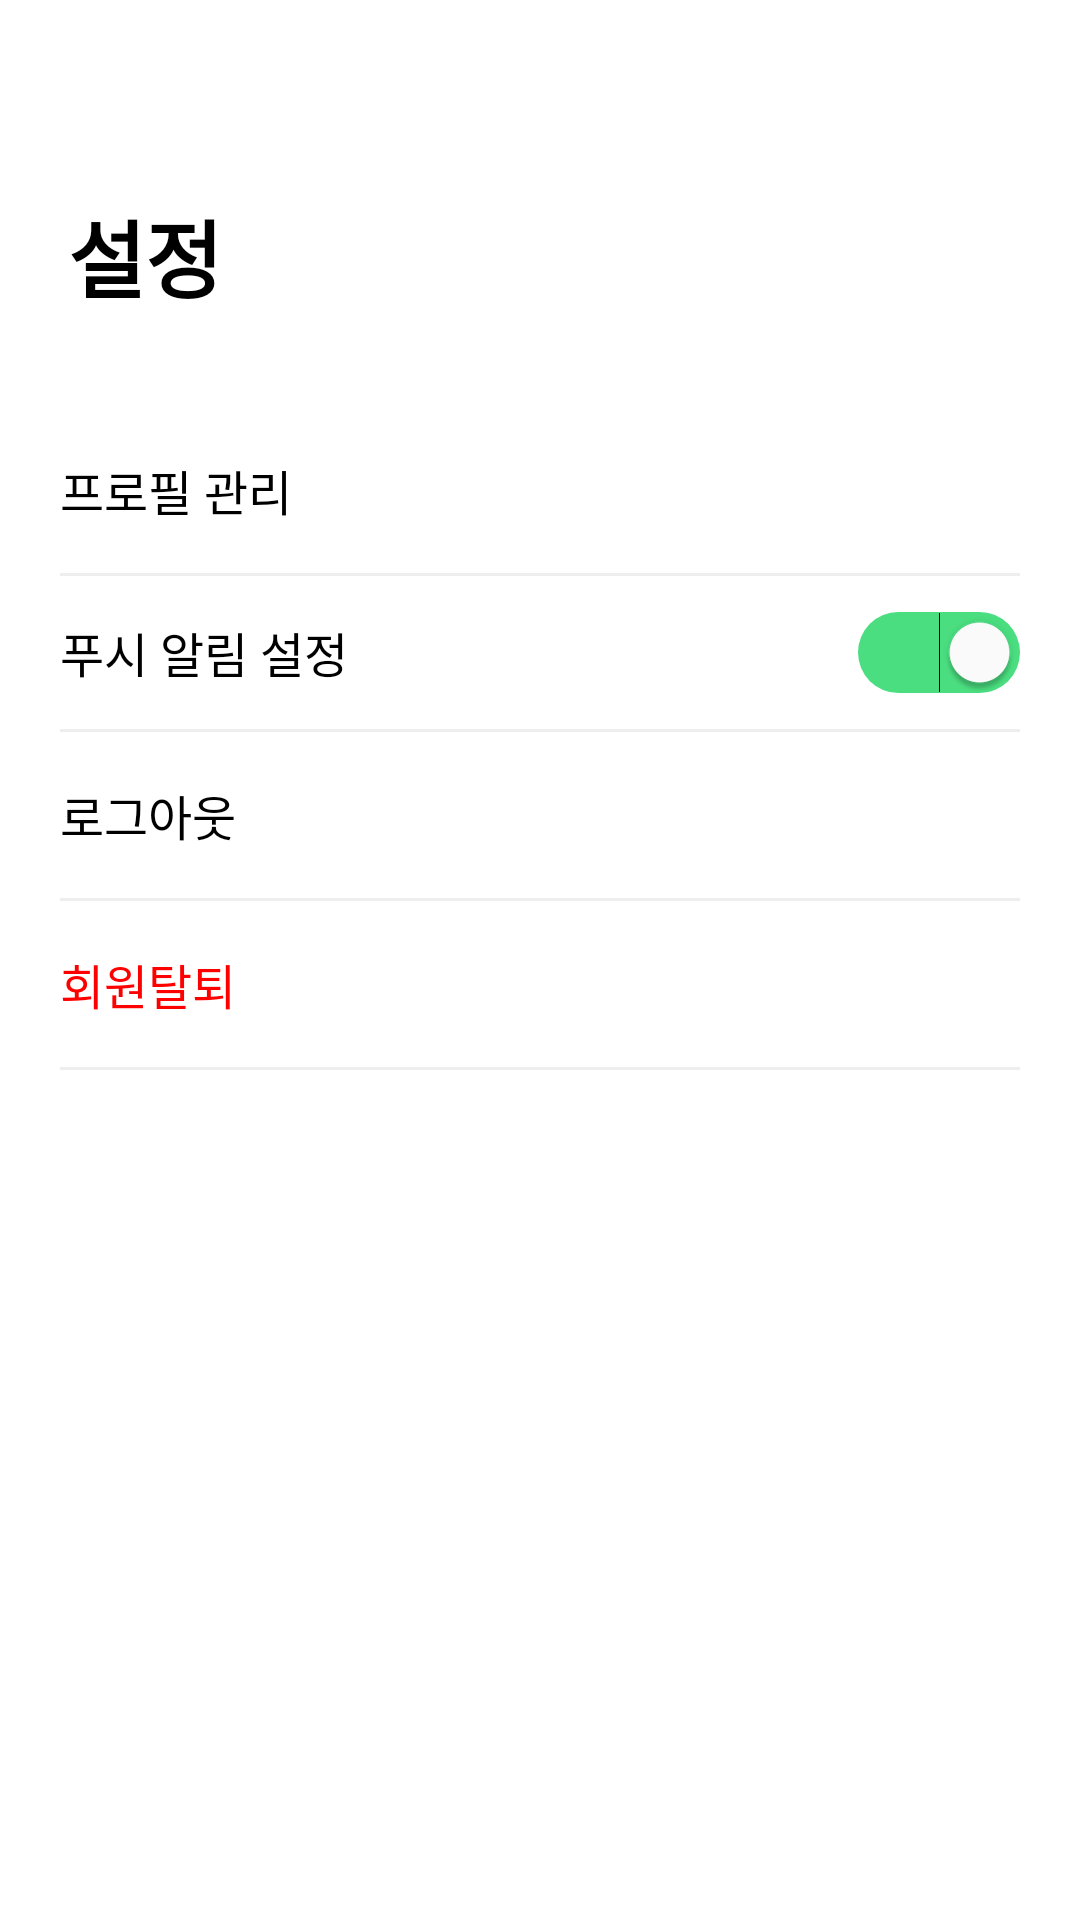

Layout XML and referenced resources for this Android screen:
<!-- AndroidManifest.xml: application theme Theme.TeolUpApp -->
<!-- res/layout/fragment_setting.xml -->
<?xml version="1.0" encoding="utf-8"?>
<androidx.constraintlayout.widget.ConstraintLayout xmlns:android="http://schemas.android.com/apk/res/android"
    xmlns:app="http://schemas.android.com/apk/res-auto"
    xmlns:tools="http://schemas.android.com/tools"
    android:id="@+id/main"
    android:layout_width="match_parent"
    android:layout_height="match_parent"
    tools:context=".fragments.SettingFragment"
    android:background="@color/white"
    android:padding="20dp">

    <TextView
        android:id="@+id/textView3"
        android:layout_width="wrap_content"
        android:layout_height="wrap_content"
        android:text="설정"
        android:textColor="@color/black"
        android:textSize="28sp"
        android:textStyle="bold"
        app:layout_constraintBottom_toBottomOf="parent"
        app:layout_constraintEnd_toEndOf="parent"
        app:layout_constraintHorizontal_bias="0.01"
        app:layout_constraintStart_toStartOf="parent"
        app:layout_constraintTop_toTopOf="parent"
        app:layout_constraintVertical_bias="0.08" />

    <LinearLayout
        android:layout_width="0dp"
        android:layout_height="wrap_content"
        android:layout_marginTop="30dp"
        android:orientation="vertical"
        app:layout_constraintEnd_toEndOf="parent"
        app:layout_constraintStart_toStartOf="parent"
        app:layout_constraintTop_toBottomOf="@+id/textView3">

        
        <LinearLayout
            android:id="@+id/btn_profile_manage"
            android:layout_width="match_parent"
            android:layout_height="wrap_content"
            android:orientation="horizontal"
            android:gravity="center_vertical"
            android:paddingVertical="16dp"
            android:clickable="true"
            android:focusable="true"
            android:background="?attr/selectableItemBackground">

            <TextView
                android:layout_width="0dp"
                android:layout_height="wrap_content"
                android:layout_weight="1"
                android:text="프로필 관리"
                android:textColor="@color/black"
                android:textSize="16sp" />

            <ImageView
                android:layout_width="wrap_content"
                android:layout_height="wrap_content"
                android:src="@drawable/chevron_right_24px" />
        </LinearLayout>

        <View
            android:layout_width="match_parent"
            android:layout_height="1dp"
            android:background="#EEEEEE" />

        
        <LinearLayout
            android:layout_width="match_parent"
            android:layout_height="wrap_content"
            android:orientation="horizontal"
            android:gravity="center_vertical"
            android:paddingVertical="12dp">

            <TextView
                android:id="@+id/textView9"
                android:layout_width="0dp"
                android:layout_height="wrap_content"
                android:layout_weight="1"
                android:text="푸시 알림 설정"
                android:textColor="@color/black"
                android:textSize="16sp" />

            <Switch
                android:id="@+id/switch1"
                android:layout_width="wrap_content"
                android:layout_height="wrap_content"
                android:checked="true"
                android:thumbTint="@color/white"
                android:track="@drawable/shape_switch_track" />
        </LinearLayout>

        <View
            android:layout_width="match_parent"
            android:layout_height="1dp"
            android:background="#EEEEEE" />

        
        <LinearLayout
            android:id="@+id/btn_logout"
            android:layout_width="match_parent"
            android:layout_height="wrap_content"
            android:orientation="horizontal"
            android:gravity="center_vertical"
            android:paddingVertical="16dp"
            android:clickable="true"
            android:focusable="true"
            android:background="?attr/selectableItemBackground">

            <TextView
                android:layout_width="0dp"
                android:layout_height="wrap_content"
                android:layout_weight="1"
                android:text="로그아웃"
                android:textColor="@color/black"
                android:textSize="16sp" />

            <ImageView
                android:layout_width="wrap_content"
                android:layout_height="wrap_content"
                android:src="@drawable/chevron_right_24px" />
        </LinearLayout>
        
        <View
            android:layout_width="match_parent"
            android:layout_height="1dp"
            android:background="#EEEEEE" />

        
        <LinearLayout
            android:id="@+id/btn_delete_account"
            android:layout_width="match_parent"
            android:layout_height="wrap_content"
            android:orientation="horizontal"
            android:gravity="center_vertical"
            android:paddingVertical="16dp"
            android:clickable="true"
            android:focusable="true"
            android:background="?attr/selectableItemBackground">

            <TextView
                android:layout_width="0dp"
                android:layout_height="wrap_content"
                android:layout_weight="1"
                android:text="회원탈퇴"
                android:textColor="#FF0000"
                android:textSize="16sp" />

            <ImageView
                android:layout_width="wrap_content"
                android:layout_height="wrap_content"
                android:src="@drawable/chevron_right_24px"
                app:tint="#FF0000"/>
        </LinearLayout>

        <View
            android:layout_width="match_parent"
            android:layout_height="1dp"
            android:background="#EEEEEE" />

    </LinearLayout>

</androidx.constraintlayout.widget.ConstraintLayout>
<!-- resources referenced by this layout -->
<resources>
  <color name="black">#FF000000</color>
  <color name="white">#FFFFFFFF</color>
  <!-- drawable shape_switch_track (drawable) -->
  <?xml version="1.0" encoding="utf-8"?>
  <shape xmlns:android="http://schemas.android.com/apk/res/android"
      android:shape="rectangle">
      
      <corners android:radius="100dp" />
      
      <solid android:color="@color/selector_switch_track" />
  </shape>
  <style name="Theme.TeolUpApp" parent="Base.Theme.TeolUpApp" />
  <style name="Base.Theme.TeolUpApp" parent="Theme.Material3.DayNight.NoActionBar">
          
          
          
          
          <item name="android:datePickerDialogTheme">@style/CustomDatePickerTheme</item>
      </style>
  <style name="CustomDatePickerTheme" parent="ThemeOverlay.Material3.MaterialCalendar">
          
          <item name="colorPrimary">@color/primary</item>
          <item name="colorOnPrimary">@color/white</item>
          
          
          <item name="colorSurface">@color/white</item>
          <item name="colorOnSurface">@color/black</item>
          
          
          <item name="buttonBarPositiveButtonStyle">@style/DatePickerButtonStyle</item>
          <item name="buttonBarNegativeButtonStyle">@style/DatePickerButtonStyle</item>
          
          
          <item name="colorAccent">@color/primary</item>
      </style>
  <color name="primary">#4ADE80</color>
  <style name="DatePickerButtonStyle" parent="Widget.Material3.Button.TextButton">
          <item name="android:textColor">@color/primary</item>
      </style>
</resources>
